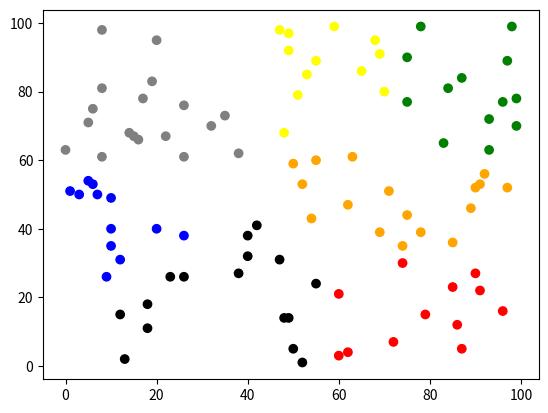

The script that saved this image:
from math import sqrt
from random import randint
import numpy as np


def mean(iterable) -> float:
    return sum(iterable) / len(iterable)


class Point:
    # Properties
    @property
    def x(self) -> float:
        return self._x
    
    @x.setter
    def x(self, value:float) -> None:
        self._x = value
        
    @property
    def y(self) -> float:
        return self._y
    
    @y.setter
    def y(self, value:float) -> None:
        self._y = value
        
    @property
    def className(self) -> str:
        return self._className
    
    @className.setter
    def className(self, value:str) -> None:
        self._className = value
    
    # Constructor
    def __init__(self, x:float=None, y:float=None, className:str=None):
        self._x = x
        self._y = y
        self._className = className
    
    # Methods
    def distance(self, point) -> float:
        return sqrt((self.x - point.x)**2 + (self.y - point.y)**2)
    
    def order(self, points):
        return sorted(points, key = lambda p: self.distance(p))
    
    def closest(self, points):
        return self.order(points)[0]
    
    def __str__(self) -> str:
        return f'Point [{self.x}, {self.y}, {self.className}]'
    
    

class KMeans:
    # Properties
    @property
    def instances(self) -> np.ndarray:
        return np.c_[[i.x for i in self._instances], [i.y for i in self._instances]]
    
    @property
    def classes(self) -> np.ndarray:
        return np.array([i.className for i in self._instances])
    
    # Constructor
    def __init__(self, k:int=3, n_iter:int = 100):
        self._k = k
        self._centroids = [Point(randint(0, 100), randint(0, 100), x) for x in range(k)]
        self._instances = []
        self._n_iter = 100
    
    # Methods
    def fit(self, x, y=None):
        for i in range(x.shape[0]):
            self._instances.append(Point(x[i,0], x[i,1]))
        
        for n in range(self._n_iter):
            for instance in self._instances:
                instance.className = instance.closest(self._centroids).className
                

            for centroid in self._centroids:
                centroid.x = mean([i.x for i in self._instances if i.className == centroid.className])
                centroid.y = mean([i.y for i in self._instances if i.className == centroid.className])
            


if __name__ == '__main__':
    
    import matplotlib.pyplot as plt
    vals_np = np.random.randint(0, 100, size=(100, 2))
    
    kmeans = KMeans(n_iter=100, k=7)
    kmeans.fit(vals_np)
    
    colorsUnique = ['red', 'blue', 'green', 'orange', 'yellow', 'gray', '#000']
    colors = [colorsUnique[x] for x in kmeans.classes]
    
    plt.scatter(kmeans.instances[:,0], kmeans.instances[:,1], color=colors)
    